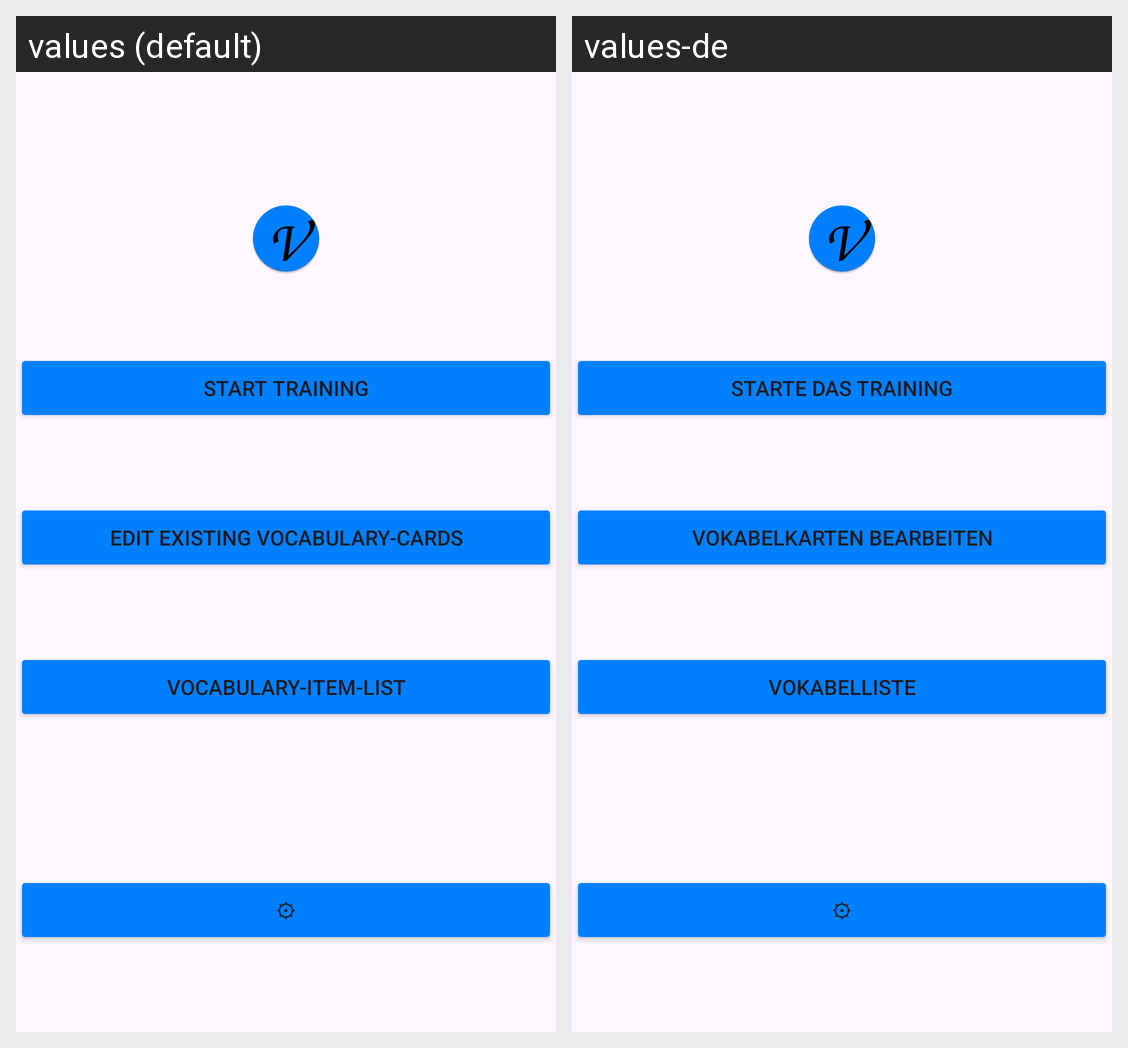

Strings drawn on this Android screen and how each of the app's shown locales translates them:
Android screen res/layout/activity_main.xml rendered under 2 locales, left to right: values (default), values-de. Device: Nexus 5 (rendered at 1080×1920; each locale shown at half size, 540×960, under a caption strip naming it); theme Theme.Material3.DayNight.NoActionBar.
Strings drawn on this screen, with the default value and each locale's value (text and hints the layout hard-codes, and strings that could not be matched under every locale, appear in the picture but are not listed):

starttraining
  values: Start training
  values-de: Starte das Training

startedit
  values: Edit existing vocabulary-cards
  values-de: Vokabelkarten bearbeiten

voclist
  values: vocabulary-item-list
  values-de: Vokabelliste

settingsunicode
  values: ⚙
  values-de: ⚙
